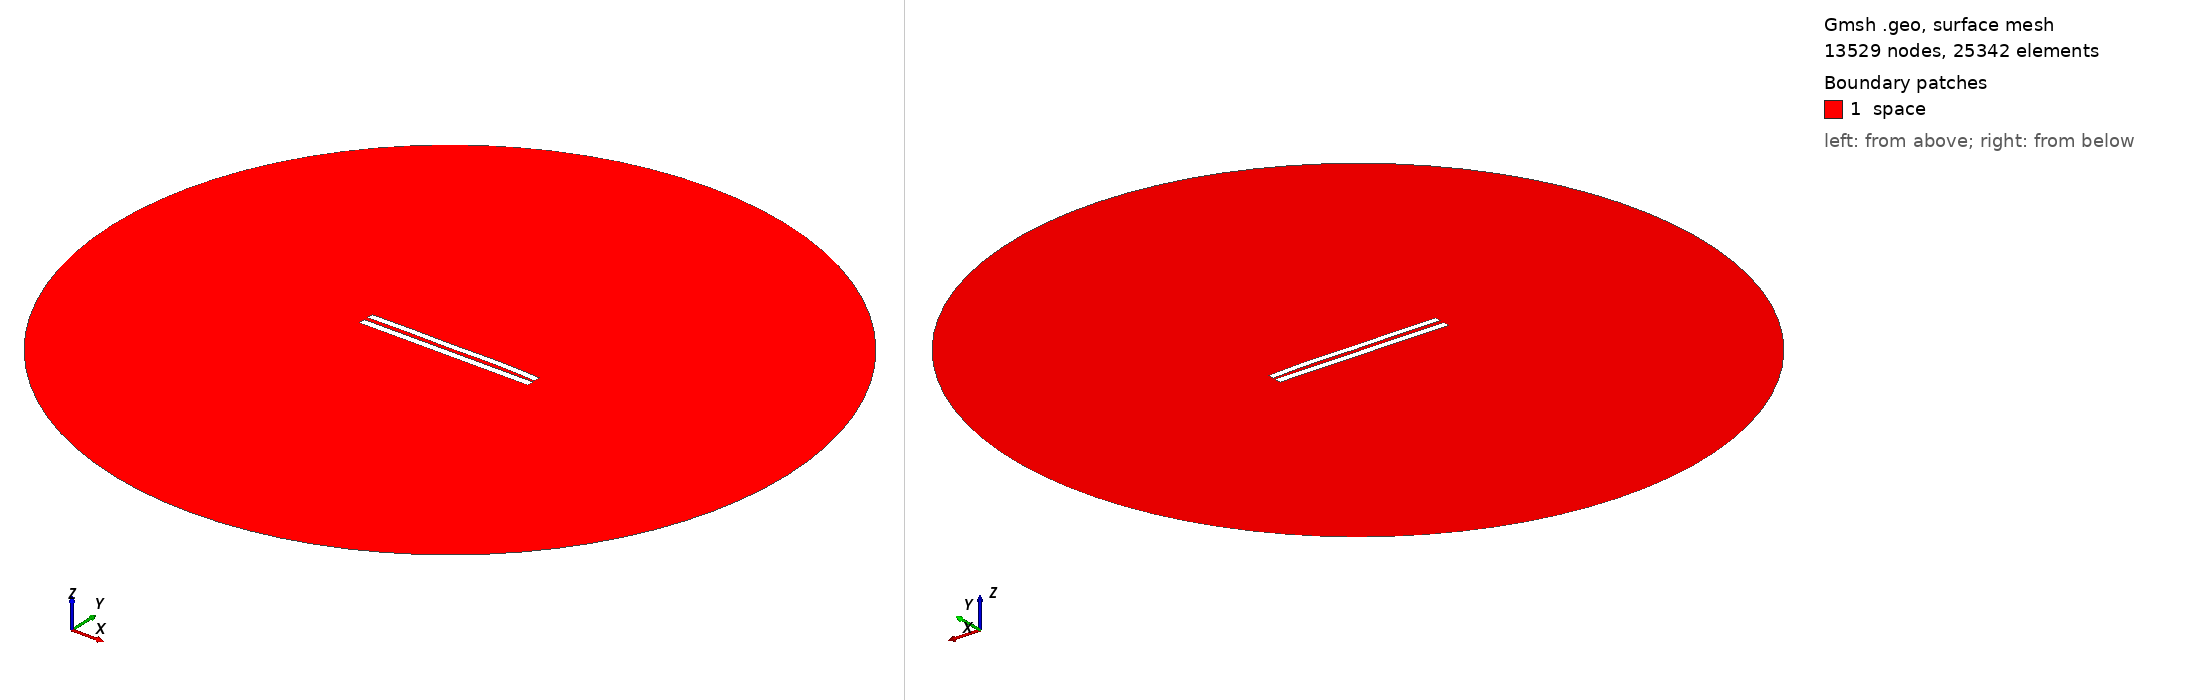

Gmsh geometry script, surface-meshed: 13529 nodes, 25342 surface elements. Boundary patches (legend numbers): 1 space. Left view from above one corner, right view from below the opposite corner. Legend entries are the model's physical surfaces. The drawing asked Gmsh for element sizes between 1% and 20% of the model's largest extent; the script's own settings can give other sizes.

=== 5735.geo (drawn) ===
//---------------------------------------
// Geometry kernel
//---------------------------------------

SetFactory("OpenCASCADE");



//---------------------------------------
// Parameters of the geometry
//---------------------------------------

// Overetch of the upper plate
overetch = 0.125;

// Distance between the plates
distance = 2.5;

// Discretization over the x axis (for the deformation)
nx = 50; 

// Length of the plate
L = 100 - overetch; 

// Number of modes
n = 4; 

// 1st mode coefficient
coeff(1) = -0.15;
beta(1) = 0.596864 * 3.1415926535 / L;

// 2nd mode coefficient
coeff(2) = 0.15;
beta(2) = 1.49418 * 3.1415926535 / L;

// 3rd mode coefficient
coeff(3) = -0.075;
beta(3) = 2.50025 * 3.1415926535 / L;

// 4th mode coefficient
coeff(4) = 0.15;
beta(4) = 3.49999 * 3.1415926535 / L;



//---------------------------------------
// Upper plate (deformed rectangle)
//---------------------------------------

// Coordiantes of the upper plate
xmin = -50;
xmax = 50 - overetch;

// Height of the upper plate
yheight = 4 - 2 * overetch;

// Indexes of the points
UpperID[] = {};
LowerID[] = {};
LeftID[] = {};
RightID[] = {};

// Point index
p = 1;

// Horizontal edges
For i In {1:nx}
    x = xmin + (i-1)*(xmax - xmin)/(nx-1);

    y_bottom = distance / 2 + overetch;
    For j In {1:n}
        C = (Cosh(beta(j)*L) + Cos(beta(j)*L)) / (Sinh(beta(j)*L) + Sin(beta(j)*L));
        y_bottom  = y_bottom + coeff(j) * (Cosh(beta(j)*(x+50)) - Cos(beta(j)*(x+50)) - C * (Sinh(beta(j)*(x+50)) - Sin(beta(j)*(x+50))));
    EndFor

    y_top = y_bottom + yheight;

    Point(p) = {x, y_top, 0, 1.0};
    UpperID[i] = p;
    p = p + 1;

    Point(p) = {x, y_bottom, 0, 1.0};
    LowerID[i] = p;
    p = p + 1;
EndFor

// Create point lists
UpperPts[] = {}; LowerPts[] = {};
For i In {1:nx}
  UpperPts[] += {UpperID[i]};
  LowerPts[] += {LowerID[i]};
EndFor

// Build splines
Spline(1) = {UpperPts[]};
Spline(2) = {LowerPts[]};
Line(3) = {LowerPts[nx-1], UpperPts[nx-1]};
Line(4) = {LowerPts[0], UpperPts[0]};

// Build the plane surface
Curve Loop(1) = {2, 3, -1, -4};
Plane Surface(1) = {1};



//---------------------------------------
// Lower plate (rectangle)
//---------------------------------------

// Vertices
Point(1001) = {-50, -1, 0, 1.0};
Point(1002) = { 50, -1, 0, 1.0};
Point(1003) = { 50,  -5, 0, 1.0};
Point(1004) = {-50,  -5, 0, 1.0};

// Edges
Line(5) = {1001, 1002};
Line(6) = {1002, 1003};
Line(7) = {1003, 1004};
Line(8) = {1004, 1001};

// Plane surface
Line Loop(2) = {5, 6, 7, 8};
Plane Surface(2) = {2}; 



//---------------------------------------
// Outer (fictious) boundary
//---------------------------------------

// Points
Point(1005) = {0, 0, 0};       // Center
Point(1006) = {200, 0, 0};     // Start point
Point(1007) = {0, 200, 0};     // 90 degrees
Point(1008) = {-200, 0, 0};    // 180 degrees
Point(1009) = {0, -200, 0};    // 270 degrees

// Circle arcs (each needs start, center, end)
Circle(9) = {1006, 1005, 1007};
Circle(10) = {1007, 1005, 1008};
Circle(11) = {1008, 1005, 1009};
Circle(12) = {1009, 1005, 1006};

// Plane surface for the entire domain
Curve Loop(3) = {9, 10, 11, 12};
Surface(3) = {3};

// Subtract the plates from the whole domain to obtain the actual domain where we want to solve the equations
BooleanDifference{ Surface{3}; Delete; }{ Surface{1}; Surface{2}; Delete; }




//---------------------------------------
// Transfinite Lines/Curves
//---------------------------------------

// Set the number of points on the boundaries
r = 7;

// Plates
Transfinite Curve {1, 2} = 50*r Using Progression 1;
Transfinite Curve {3, 4} = 2*r Using Progression 1;
Transfinite Line {5, 7} = 50*r Using Progression 1;
Transfinite Line {6, 8} = 2*r Using Progression 1;

// Outer boundary
Transfinite Line {9, 10, 11, 12} = 20 Using Progression 1;



//---------------------------------------
// Physical groups
//---------------------------------------                

// Physical curves (boundaries)
Physical Line("force_segment", 10) = {2};
Physical Line("upper_plate", 11) = {1, 3, 4};
Physical Line("lower_plate", 12) = {5, 6, 7, 8};
Physical Line("boundary", 20) = {9, 10, 11, 12};

// Physical Surfaces
Physical Surface("space", 30) = {3};



//---------------------------------------
// 6. Generate the Mesh
//---------------------------------------

// 2D mesh generation
Mesh 2;
